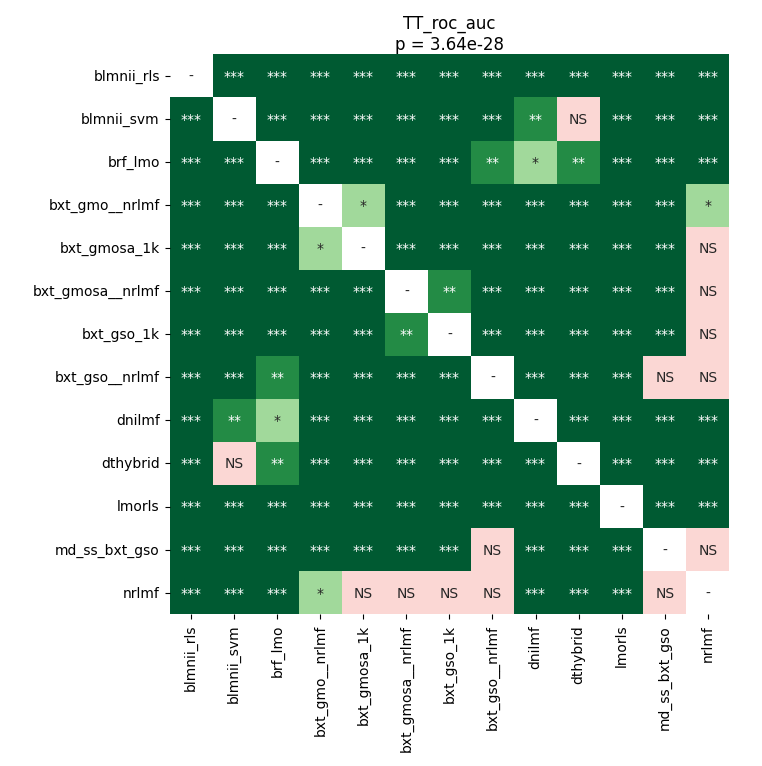

Source data for this figure (header and first rows):
	blmnii_rls	blmnii_svm	brf_lmo	bxt_gmo__nrlmf	bxt_gmosa_1k	bxt_gmosa__nrlmf	bxt_gso_1k	bxt_gso__nrlmf	dnilmf	dthybrid	lmorls	md_ss_bxt_gso	nrlmf
blmnii_rls	1.0	3.9022476946721314e-05	3.9022476946721314e-05	3.9022476946721314e-05	3.9022476946721314e-05	3.9022476946721314e-05	3.9022476946721314e-05	3.9022476946721314e-05	3.9022476946721314e-05	3.9022476946721314e-05	3.9022476946721314e-05	3.9022476946721314e-05	3.9022476946721314e-05
blmnii_svm	3.9022476946721314e-05	1.0	0.000529	3.9022476946721314e-05	3.9022476946721314e-05	3.9022476946721314e-05	3.9022476946721314e-05	3.9022476946721314e-05	0.007211	0.2437	3.9022476946721314e-05	3.9022476946721314e-05	3.9022476946721314e-05
brf_lmo	3.9022476946721314e-05	0.000529	1.0	3.9022476946721314e-05	3.9022476946721314e-05	3.9022476946721314e-05	3.9022476946721314e-05	0.002487	0.02063	0.001208	3.9022476946721314e-05	3.9022476946721314e-05	3.9022476946721314e-05
bxt_gmo__nrlmf	3.9022476946721314e-05	3.9022476946721314e-05	3.9022476946721314e-05	1.0	0.03231	3.9022476946721314e-05	3.9022476946721314e-05	3.9022476946721314e-05	3.9022476946721314e-05	3.9022476946721314e-05	3.9022476946721314e-05	3.9022476946721314e-05	0.03685
bxt_gmosa_1k	3.9022476946721314e-05	3.9022476946721314e-05	3.9022476946721314e-05	0.03231	1.0	3.9022476946721314e-05	3.9022476946721314e-05	3.9022476946721314e-05	3.9022476946721314e-05	3.9022476946721314e-05	3.9022476946721314e-05	3.9022476946721314e-05	0.4446
bxt_gmosa__nrlmf	3.9022476946721314e-05	3.9022476946721314e-05	3.9022476946721314e-05	3.9022476946721314e-05	3.9022476946721314e-05	1.0	0.002487	3.9022476946721314e-05	3.9022476946721314e-05	3.9022476946721314e-05	3.9022476946721314e-05	0.0009298	0.3623
bxt_gso_1k	3.9022476946721314e-05	3.9022476946721314e-05	3.9022476946721314e-05	3.9022476946721314e-05	3.9022476946721314e-05	0.002487	1.0	3.9022476946721314e-05	3.9022476946721314e-05	3.9022476946721314e-05	3.9022476946721314e-05	3.9022476946721314e-05	0.5692
bxt_gso__nrlmf	3.9022476946721314e-05	3.9022476946721314e-05	0.002487	3.9022476946721314e-05	3.9022476946721314e-05	3.9022476946721314e-05	3.9022476946721314e-05	1.0	3.9022476946721314e-05	3.9022476946721314e-05	3.9022476946721314e-05	0.7436	0.09985
dnilmf	3.9022476946721314e-05	0.007211	0.02063	3.9022476946721314e-05	3.9022476946721314e-05	3.9022476946721314e-05	3.9022476946721314e-05	3.9022476946721314e-05	1.0	3.9022476946721314e-05	3.9022476946721314e-05	7.678616431451613e-05	3.9022476946721314e-05
dthybrid	3.9022476946721314e-05	0.2437	0.001208	3.9022476946721314e-05	3.9022476946721314e-05	3.9022476946721314e-05	3.9022476946721314e-05	3.9022476946721314e-05	3.9022476946721314e-05	1.0	3.9022476946721314e-05	3.9022476946721314e-05	3.9022476946721314e-05
lmorls	3.9022476946721314e-05	3.9022476946721314e-05	3.9022476946721314e-05	3.9022476946721314e-05	3.9022476946721314e-05	3.9022476946721314e-05	3.9022476946721314e-05	3.9022476946721314e-05	3.9022476946721314e-05	3.9022476946721314e-05	1.0	3.9022476946721314e-05	3.9022476946721314e-05
md_ss_bxt_gso	3.9022476946721314e-05	3.9022476946721314e-05	3.9022476946721314e-05	3.9022476946721314e-05	3.9022476946721314e-05	0.0009298	3.9022476946721314e-05	0.7436	7.678616431451613e-05	3.9022476946721314e-05	3.9022476946721314e-05	1.0	0.09019
nrlmf	3.9022476946721314e-05	3.9022476946721314e-05	3.9022476946721314e-05	0.03685	0.4446	0.3623	0.5692	0.09985	3.9022476946721314e-05	3.9022476946721314e-05	3.9022476946721314e-05	0.09019	1.0
